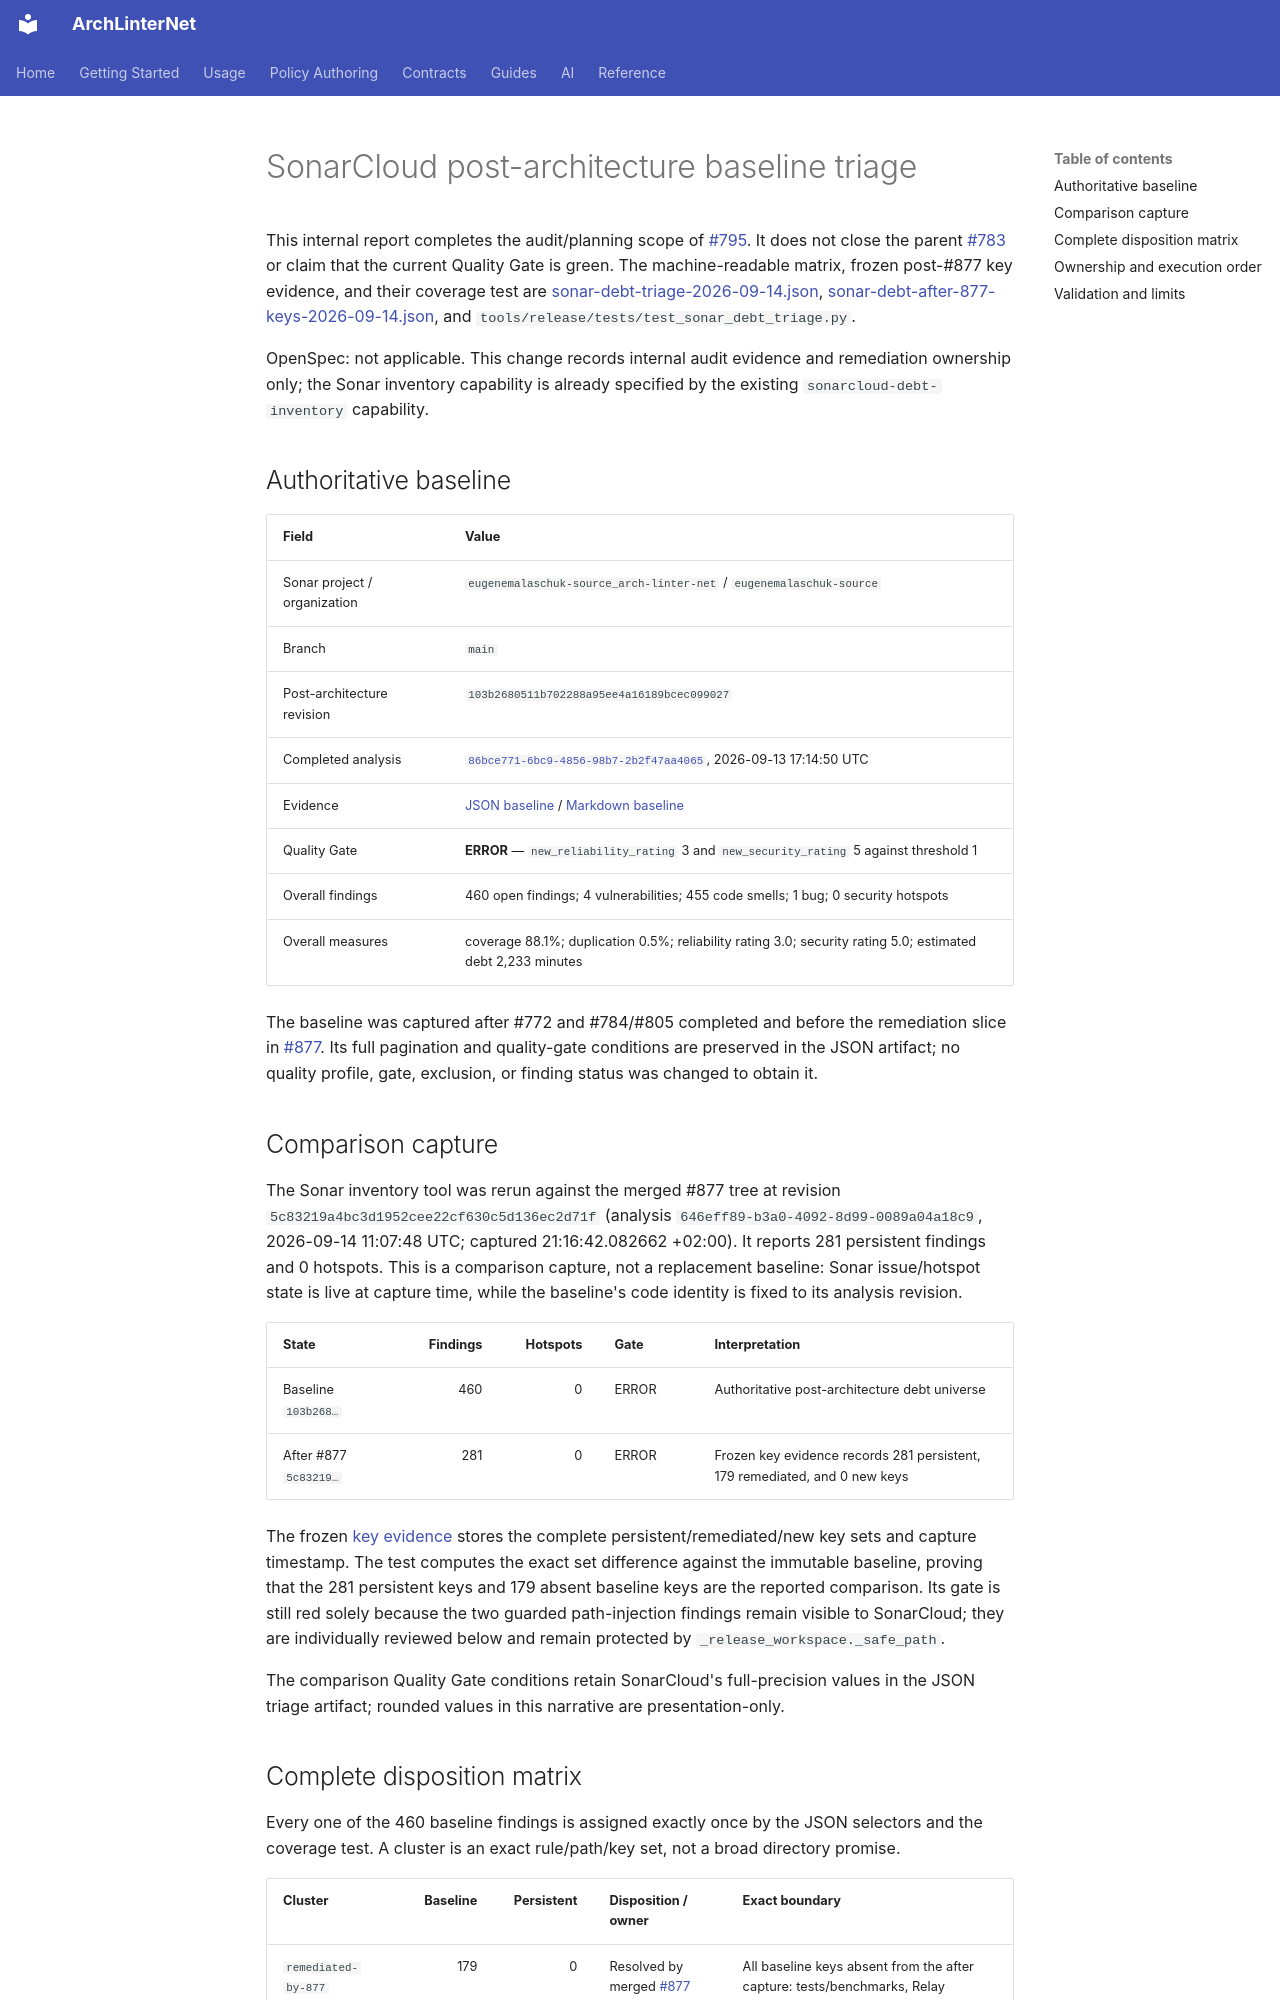

repository: eugenemalaschuk-source/arch-linter-net · page: internal/sonar-debt-triage-2026-09-14/index.html · generator: mkdocs

# SonarCloud post-architecture baseline triage

This internal report completes the audit/planning scope of [#795](https://github.com/eugenemalaschuk-source/arch-linter-net/issues/795). It does not close the parent [#783](https://github.com/eugenemalaschuk-source/arch-linter-net/issues/783) or claim that the current Quality Gate is green. The machine-readable matrix, frozen post-#877 key evidence, and their coverage test are [sonar-debt-triage-2026-09-14.json](sonar-debt-triage-2026-09-14.json), [sonar-debt-after-877-keys-2026-09-14.json](sonar-debt-after-877-keys-2026-09-14.json), and `tools/release/tests/test_sonar_debt_triage.py`.

OpenSpec: not applicable. This change records internal audit evidence and remediation ownership only; the Sonar inventory capability is already specified by the existing `sonarcloud-debt-inventory` capability.

## Authoritative baseline

| Field | Value |
| --- | --- |
| Sonar project / organization | `eugenemalaschuk-source_arch-linter-net` / `eugenemalaschuk-source` |
| Branch | `main` |
| Post-architecture revision | `103b2680511b702288a95ee4a16189bcec099027` |
| Completed analysis | [`86bce771-6bc9-4856-98b7-2b2f47aa4065`](https://sonarcloud.io/project/analysis?id=eugenemalaschuk-source_arch-linter-net&analysis=86bce771-6bc9-4856-98b7-2b2f47aa4065), 2026-09-13 17:14:50 UTC |
| Evidence | [JSON baseline](sonar-debt-baseline-2026-09-13.json) / [Markdown baseline](sonar-debt-baseline-2026-09-13.md) |
| Quality Gate | **ERROR** — `new_reliability_rating` 3 and `new_security_rating` 5 against threshold 1 |
| Overall findings | 460 open findings; 4 vulnerabilities; 455 code smells; 1 bug; 0 security hotspots |
| Overall measures | coverage 88.1%; duplication 0.5%; reliability rating 3.0; security rating 5.0; estimated debt 2,233 minutes |

The baseline was captured after #772 and #784/#805 completed and before the remediation slice in [#877](https://github.com/eugenemalaschuk-source/arch-linter-net/pull/877). Its full pagination and quality-gate conditions are preserved in the JSON artifact; no quality profile, gate, exclusion, or finding status was changed to obtain it.

## Comparison capture

The Sonar inventory tool was rerun against the merged #877 tree at revision `5c83219a4bc3d1952cee22cf630c5d136ec2d71f` (analysis `646eff89-b3a0-4092-8d99-0089a04a18c9`, 2026-09-14 11:07:48 UTC; captured 21:16:42.082662 +02:00). It reports 281 persistent findings and 0 hotspots. This is a comparison capture, not a replacement baseline: Sonar issue/hotspot state is live at capture time, while the baseline's code identity is fixed to its analysis revision.

| State | Findings | Hotspots | Gate | Interpretation |
| --- | ---: | ---: | --- | --- |
| Baseline `103b268…` | 460 | 0 | ERROR | Authoritative post-architecture debt universe |
| After #877 `5c83219…` | 281 | 0 | ERROR | Frozen key evidence records 281 persistent, 179 remediated, and 0 new keys |

The frozen [key evidence](sonar-debt-after-877-keys-2026-09-14.json) stores the complete persistent/remediated/new key sets and capture timestamp. The test computes the exact set difference against the immutable baseline, proving that the 281 persistent keys and 179 absent baseline keys are the reported comparison. Its gate is still red solely because the two guarded path-injection findings remain visible to SonarCloud; they are individually reviewed below and remain protected by `_release_workspace._safe_path`.

The comparison Quality Gate conditions retain SonarCloud's full-precision values in the JSON triage artifact; rounded values in this narrative are presentation-only.
